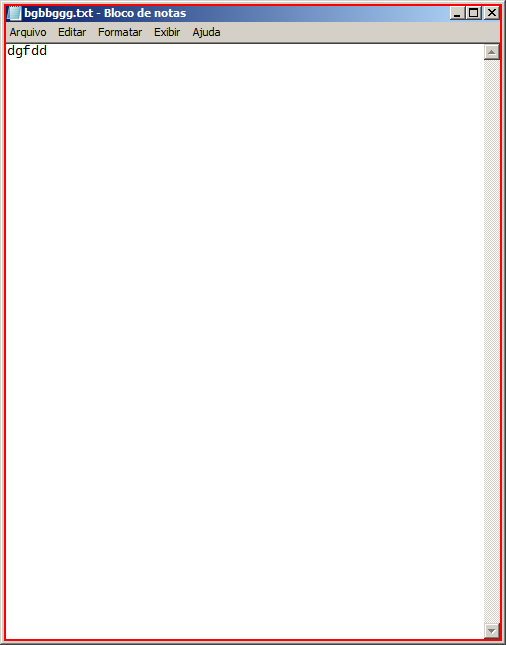
Task: Automação em bloco de notas, com interação com usuario
Workflow: ~Main

Step 1: Close Application 'notepad.exe bgbbggg.txt' on the element (notepad.exe)
